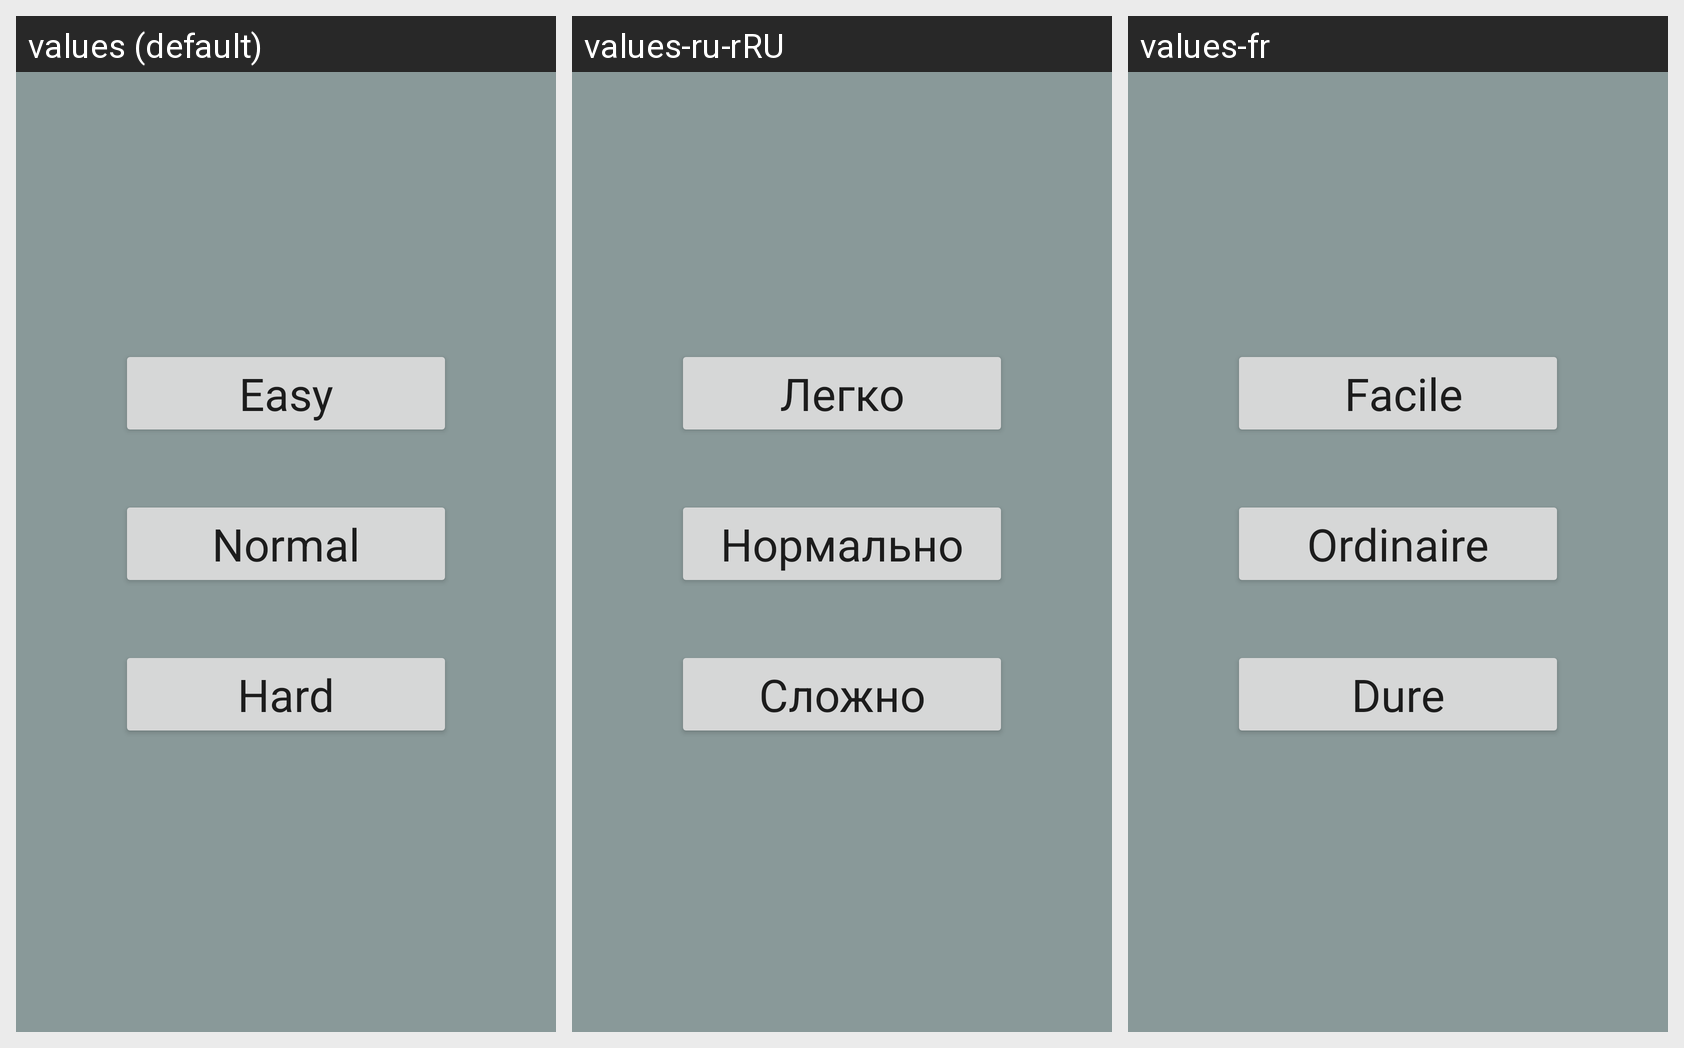

Here is an Android app screen in its default locale and in the app's own translations. Write out the translated-string differences for the strings that appear on this screen.
Android screen res/layout/activity_game1.xml rendered under 3 locales, left to right: values (default), values-ru-rRU, values-fr. Device: Nexus 5 (rendered at 1080×1920; each locale shown at half size, 540×960, under a caption strip naming it); theme AppTheme.
Strings drawn on this screen, with the default value and each locale's value (text and hints the layout hard-codes, and strings that could not be matched under every locale, appear in the picture but are not listed):

game1_easy
  values: Easy
  values-ru-rRU: Легко
  values-fr:  Facile

game1_normal
  values: Normal
  values-ru-rRU: Нормально
  values-fr: Ordinaire

game1_hard
  values: Hard
  values-ru-rRU: Сложно
  values-fr: Dure
